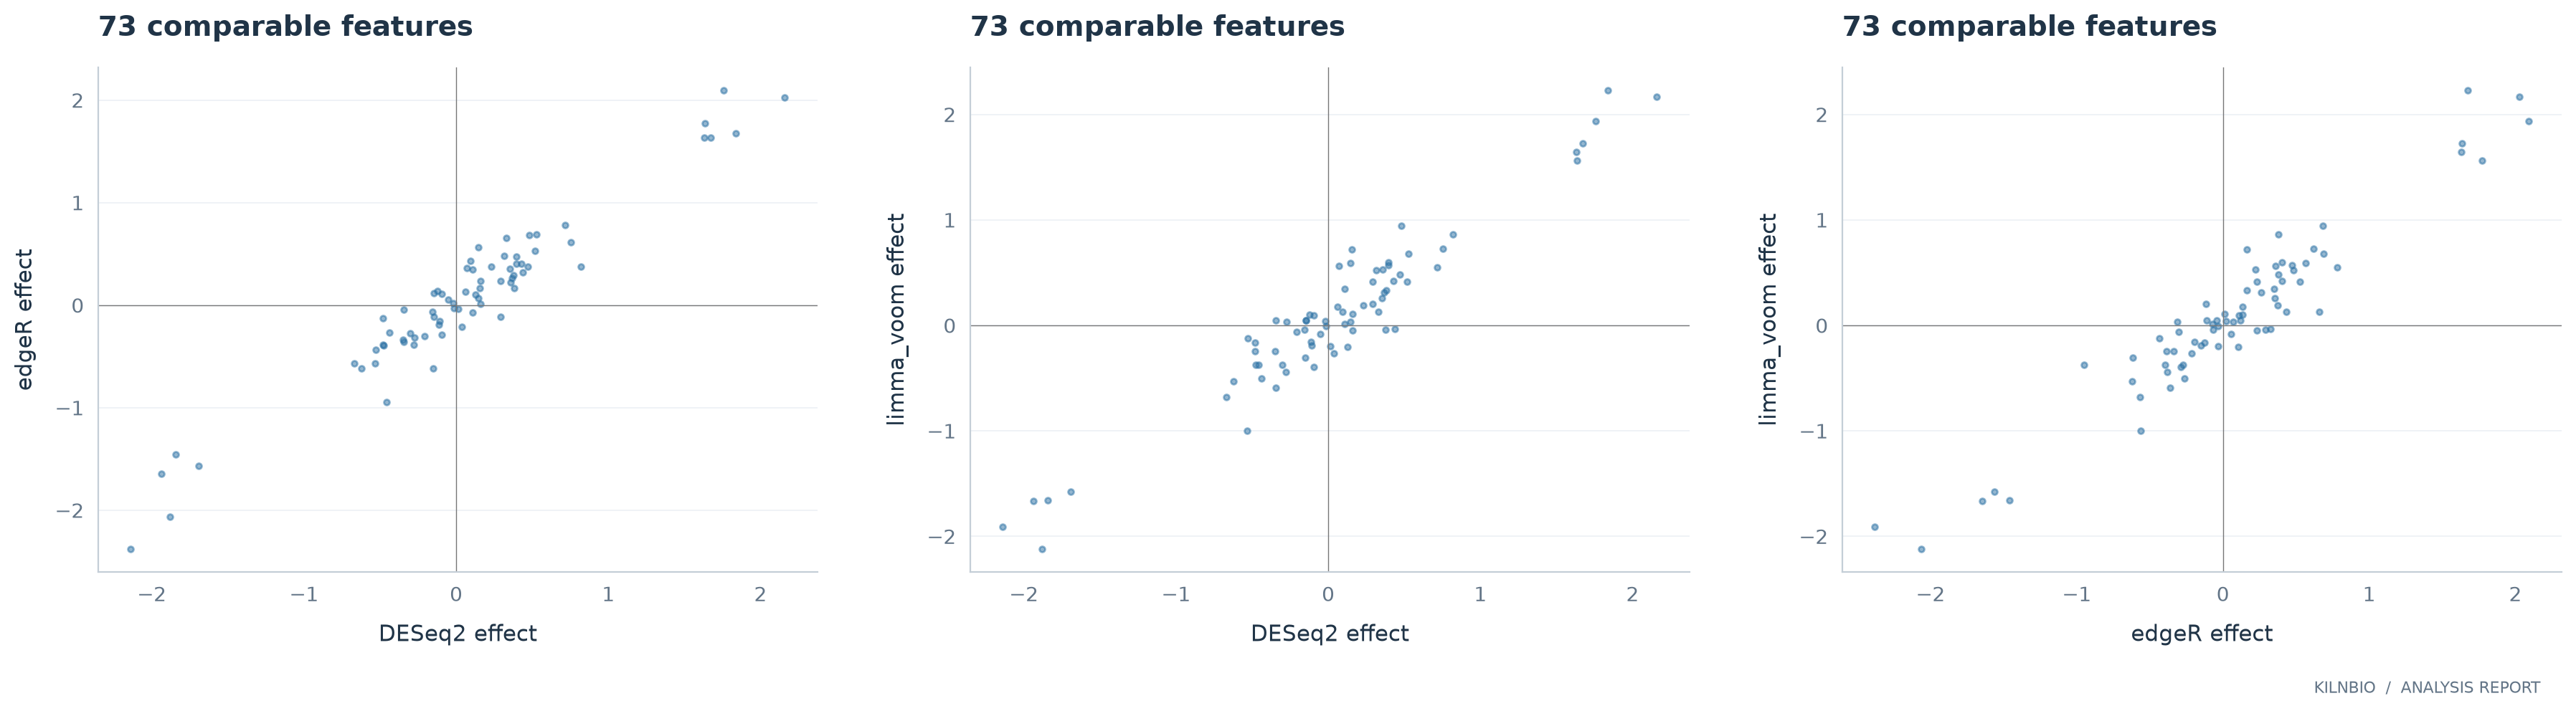

Source data for this figure (header and first rows):
feature	method_A	method_B	effect_A	effect_B
SYN002	DESeq2	edgeR	1.836	1.673
SYN003	DESeq2	edgeR	-1.845	-1.459
SYN004	DESeq2	edgeR	1.757	2.093
SYN005	DESeq2	edgeR	-1.882	-2.065
SYN006	DESeq2	edgeR	1.636	1.773
SYN007	DESeq2	edgeR	-2.138	-2.38
SYN008	DESeq2	edgeR	1.672	1.637
SYN009	DESeq2	edgeR	-1.938	-1.647
SYN010	DESeq2	edgeR	2.16	2.025
SYN011	DESeq2	edgeR	-1.692	-1.564
SYN012	DESeq2	edgeR	1.629	1.631
SYN013	DESeq2	edgeR	-0.4567	-0.9481
SYN015	DESeq2	edgeR	0.3827	0.1646
SYN016	DESeq2	edgeR	-0.4375	-0.264
SYN017	DESeq2	edgeR	0.331	0.658
SYN018	DESeq2	edgeR	0.8178	0.3789
SYN019	DESeq2	edgeR	-0.158	-0.06688
SYN020	DESeq2	edgeR	-0.01358	-0.03213
SYN021	DESeq2	edgeR	0.4701	0.379
SYN022	DESeq2	edgeR	0.5169	0.527
SYN023	DESeq2	edgeR	0.148	0.5651
SYN024	DESeq2	edgeR	0.2285	0.3737
SYN025	DESeq2	edgeR	0.06166	0.1323
SYN026	DESeq2	edgeR	-0.2767	-0.3834
SYN028	DESeq2	edgeR	-0.09436	-0.2871
SYN029	DESeq2	edgeR	0.09582	0.433
SYN030	DESeq2	edgeR	-0.2745	-0.3129
SYN031	DESeq2	edgeR	0.3691	0.2616
SYN032	DESeq2	edgeR	0.01388	-0.03442
SYN033	DESeq2	edgeR	0.3516	0.3525
SYN034	DESeq2	edgeR	-0.3438	-0.0412
SYN035	DESeq2	edgeR	0.1444	0.06996
SYN036	DESeq2	edgeR	0.1619	0.009711
SYN037	DESeq2	edgeR	0.1067	-0.07289
SYN038	DESeq2	edgeR	0.7523	0.617
SYN039	DESeq2	edgeR	-0.3512	-0.3368
SYN041	DESeq2	edgeR	0.07167	0.3608
SYN042	DESeq2	edgeR	0.2907	-0.1169
SYN043	DESeq2	edgeR	0.1085	0.351
SYN044	DESeq2	edgeR	0.4789	0.6816
SYN045	DESeq2	edgeR	-0.5306	-0.5648
SYN046	DESeq2	edgeR	-0.1489	-0.6175
SYN047	DESeq2	edgeR	-0.6237	-0.6193
SYN048	DESeq2	edgeR	0.7139	0.7789
SYN049	DESeq2	edgeR	0.3787	0.2896
SYN050	DESeq2	edgeR	0.3162	0.4802
SYN051	DESeq2	edgeR	-0.1474	0.12
SYN052	DESeq2	edgeR	0.5283	0.6875
SYN054	DESeq2	edgeR	-0.345	-0.3596
SYN055	DESeq2	edgeR	0.1533	0.1657
SYN056	DESeq2	edgeR	-0.48	-0.1247
SYN057	DESeq2	edgeR	-0.4769	-0.3965
SYN058	DESeq2	edgeR	-0.09523	0.1098
SYN059	DESeq2	edgeR	-0.115	-0.1932
SYN060	DESeq2	edgeR	-0.05034	0.05416
SYN061	DESeq2	edgeR	-0.01885	0.02101
SYN062	DESeq2	edgeR	-0.1441	-0.1119
SYN063	DESeq2	edgeR	0.161	0.234
SYN064	DESeq2	edgeR	0.03832	-0.2125
SYN065	DESeq2	edgeR	-0.3038	-0.2754
... 159 more rows
